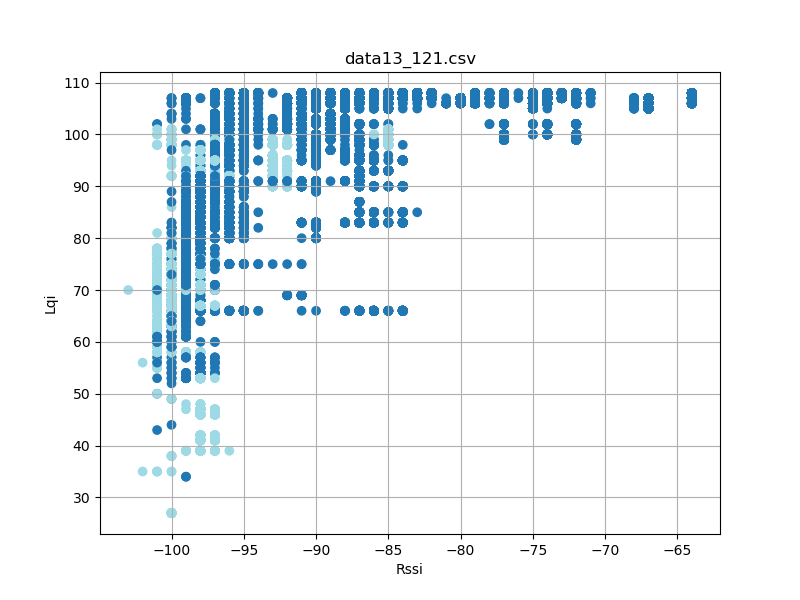

Data behind this chart, as committed beside it:
timestamp, rssi, lqi, device_id
'2023-08-26 12:23:17058', -92, 107, 2
'2023-08-26 12:23:17059', -96, 97, 2
'2023-08-26 12:23:17150', -91, 107, 2
'2023-08-26 12:23:17151', -97, 97, 2
'2023-08-26 12:23:17244', -92, 107, 2
'2023-08-26 12:23:17245', -96, 97, 2
'2023-08-26 12:23:17338', -91, 107, 2
'2023-08-26 12:23:17339', -96, 97, 2
'2023-08-26 12:23:17431', -96, 97, 2
'2023-08-26 12:23:17433', -91, 107, 2
'2023-08-26 12:23:17526', -96, 97, 2
'2023-08-26 12:23:17527', -92, 107, 2
'2023-08-26 12:23:17619', -92, 107, 2
'2023-08-26 12:23:17620', -96, 97, 2
'2023-08-26 12:23:17713', -91, 107, 2
'2023-08-26 12:23:17714', -96, 97, 2
'2023-08-26 12:23:17807', -96, 97, 2
'2023-08-26 12:23:17807', -91, 107, 2
'2023-08-26 12:23:17901', -96, 97, 2
'2023-08-26 12:23:17902', -91, 107, 2
'2023-08-26 12:23:17995', -97, 97, 2
'2023-08-26 12:23:17996', -91, 107, 2
'2023-08-26 12:23:18088', -92, 107, 2
'2023-08-26 12:23:18089', -97, 97, 2
'2023-08-26 12:23:18182', -91, 107, 2
'2023-08-26 12:23:18183', -96, 97, 2
'2023-08-26 12:23:18275', -96, 97, 2
'2023-08-26 12:23:18276', -91, 107, 2
'2023-08-26 12:23:18370', -97, 97, 2
'2023-08-26 12:23:18370', -91, 107, 2
'2023-08-26 12:23:18463', -91, 107, 2
'2023-08-26 12:23:18464', -96, 97, 2
'2023-08-26 12:23:18557', -91, 107, 2
'2023-08-26 12:23:18558', -96, 97, 2
'2023-08-26 12:23:18745', -96, 97, 2
'2023-08-26 12:23:18745', -92, 107, 2
'2023-08-26 12:23:18934', -96, 97, 2
'2023-08-26 12:23:18934', -91, 107, 2
'2023-08-26 12:23:19026', -96, 97, 2
'2023-08-26 12:23:19027', -91, 107, 2
'2023-08-26 12:23:19119', -92, 107, 2
'2023-08-26 12:23:19120', -96, 97, 2
'2023-08-26 12:23:19213', -96, 97, 2
'2023-08-26 12:23:19213', -91, 107, 2
'2023-08-26 12:23:19307', -96, 97, 2
'2023-08-26 12:23:19307', -91, 107, 2
'2023-08-26 12:23:19401', -96, 97, 2
'2023-08-26 12:23:19401', -92, 107, 2
'2023-08-26 12:23:19495', -96, 97, 2
'2023-08-26 12:23:19495', -91, 107, 2
'2023-08-26 12:23:19589', -92, 107, 2
'2023-08-26 12:23:19589', -96, 97, 2
'2023-08-26 12:23:19682', -97, 97, 2
'2023-08-26 12:23:19683', -91, 107, 2
'2023-08-26 12:23:19775', -97, 97, 2
'2023-08-26 12:23:19870', -97, 97, 2
'2023-08-26 12:23:19870', -91, 107, 2
'2023-08-26 12:23:19964', -96, 97, 2
'2023-08-26 12:23:19964', -91, 107, 2
'2023-08-26 12:23:20057', -91, 107, 2
... 54,744 more rows
